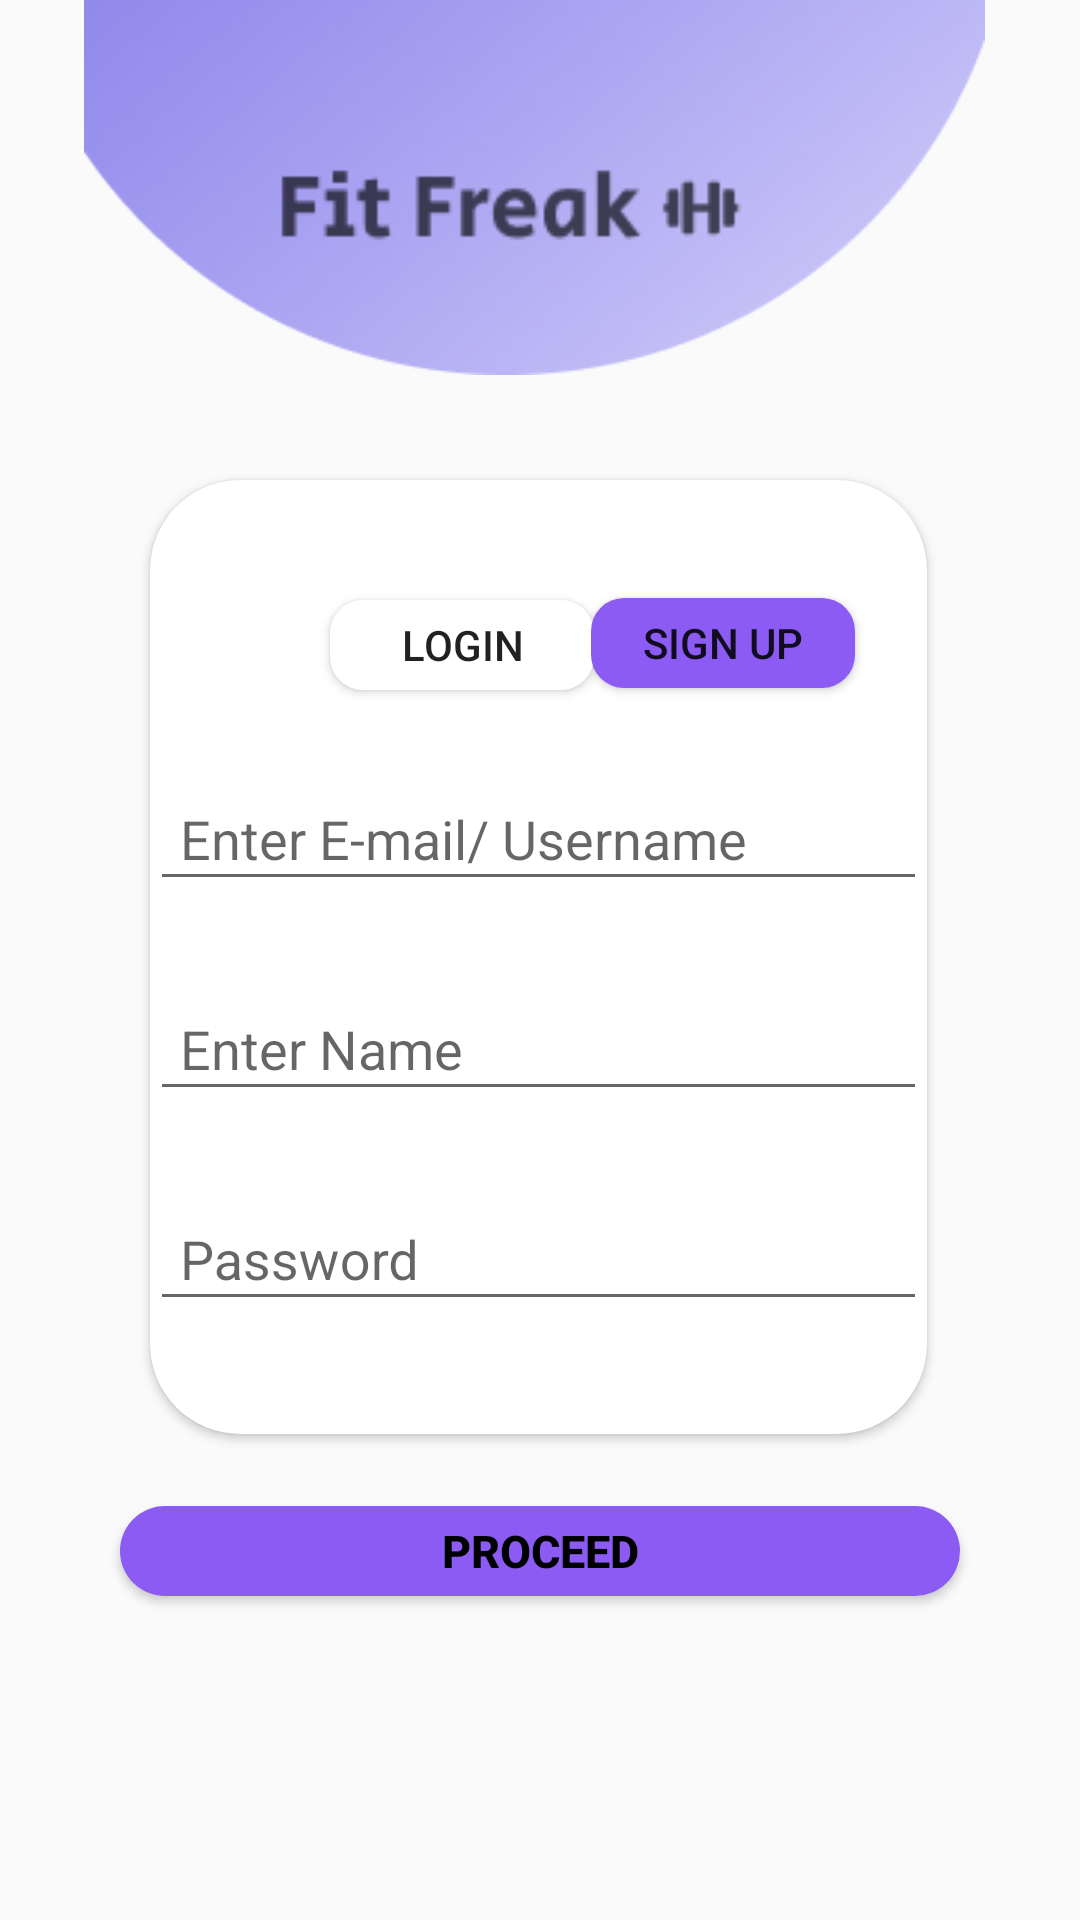

The Android layout XML behind this screen, and the referenced resources:
<!-- AndroidManifest.xml: application theme Theme.Fit_Freak -->
<!-- res/layout/activity_signup.xml -->
<?xml version="1.0" encoding="utf-8"?>
<RelativeLayout xmlns:android="http://schemas.android.com/apk/res/android"
    xmlns:app="http://schemas.android.com/apk/res-auto"
    xmlns:tools="http://schemas.android.com/tools"
    android:layout_width="match_parent"
    android:layout_height="match_parent"
    tools:context=".Activities.Signup_Activity">

    <androidx.cardview.widget.CardView
        android:id="@+id/cd1"
        android:layout_width="wrap_content"
        android:layout_height="600dp"
        android:layout_alignParentStart="true"
        android:layout_alignParentTop="true"
        android:layout_alignParentEnd="true"
        android:layout_alignParentBottom="true"
        android:layout_marginStart="50dp"
        android:layout_marginTop="160dp"
        android:layout_marginEnd="51dp"
        android:layout_marginBottom="162dp"
        android:elevation="50dp"
        app:cardCornerRadius="30dp">

        <LinearLayout
            android:layout_width="match_parent"
            android:layout_height="match_parent"
            android:orientation="vertical">


            <Button
                android:id="@+id/button"
                android:layout_width="wrap_content"
                android:layout_height="30dp"
                android:layout_marginStart="60dp"
                android:layout_marginTop="40dp"
                android:background="@drawable/signup1"
                android:text="Login"
                tools:ignore="TouchTargetSizeCheck" />

            <Button
                android:id="@+id/button2"
                android:layout_width="wrap_content"
                android:layout_height="30dp"
                android:layout_marginStart="147dp"
                android:layout_marginTop="-31dp"
                android:background="@drawable/login_btn"
                android:text="Sign Up"
                tools:ignore="TouchTargetSizeCheck" />


            <com.google.android.material.textfield.TextInputLayout
                android:layout_width="match_parent"
                android:layout_height="50dp"
                android:layout_marginTop="20dp"
                android:hint="Enter E-mail/ Username">

                <com.google.android.material.textfield.TextInputEditText
                    android:id="@+id/user_name"
                    android:layout_width="match_parent"
                    android:layout_height="40dp"
                    android:drawableEnd="@drawable/user_vector"
                    android:padding="10dp"
                    tools:ignore="TouchTargetSizeCheck" />
            </com.google.android.material.textfield.TextInputLayout>

            <com.google.android.material.textfield.TextInputLayout
                android:layout_width="match_parent"
                android:layout_height="50dp"
                android:layout_marginTop="20dp"
                android:hint="Enter Name">

                <com.google.android.material.textfield.TextInputEditText
                    android:id="@+id/name"
                    android:layout_width="match_parent"
                    android:layout_height="40dp"
                    android:drawableEnd="@drawable/user_vector"
                    android:padding="10dp"
                    tools:ignore="TouchTargetSizeCheck" />
            </com.google.android.material.textfield.TextInputLayout>


            <com.google.android.material.textfield.TextInputLayout
                android:layout_width="match_parent"
                android:layout_height="50dp"
                android:layout_marginTop="20dp"
                android:hint="Password">

                <com.google.android.material.textfield.TextInputEditText
                    android:id="@+id/password"
                    android:layout_width="match_parent"
                    android:layout_height="40dp"
                    android:drawableEnd="@drawable/password"
                    android:inputType="textWebPassword"
                    android:padding="10dp"
                    tools:ignore="TouchTargetSizeCheck" />
            </com.google.android.material.textfield.TextInputLayout>

            <com.google.android.material.textfield.TextInputLayout
                android:layout_width="match_parent"
                android:layout_height="50dp"
                android:layout_marginTop="20dp"
                android:hint="Confirm Password">

                <com.google.android.material.textfield.TextInputEditText
                    android:id="@+id/confirm_pass"
                    android:layout_width="match_parent"
                    android:layout_height="40dp"
                    android:drawableEnd="@drawable/password"
                    android:padding="10dp"
                    tools:ignore="TouchTargetSizeCheck"
                    android:inputType="textWebPassword"/>
            </com.google.android.material.textfield.TextInputLayout>












































        </LinearLayout>




    </androidx.cardview.widget.CardView>


    <Button
        android:id="@+id/button3"
        android:layout_width="250dp"
        android:layout_height="30dp"
        android:layout_alignParentStart="true"
        android:layout_alignParentEnd="true"
        android:layout_alignParentBottom="true"
        android:layout_marginStart="80dp"
        android:layout_marginLeft="40dp"
        android:layout_marginEnd="80dp"
        android:layout_marginRight="40dp"
        android:layout_marginBottom="108dp"
        android:background="@drawable/login_sub_bt"
        android:text="Proceed"
        android:textColor="@color/black"
        android:textSize="15dp"
        android:textStyle="bold"
        tools:ignore="TouchTargetSizeCheck" />

    <ImageView
        android:id="@+id/imageView3"
        android:layout_width="wrap_content"
        android:layout_height="wrap_content"
        android:layout_alignParentStart="true"
        android:layout_alignParentTop="true"
        android:layout_alignParentEnd="true"
        android:layout_alignParentBottom="true"

        android:layout_marginStart="-2dp"
        android:layout_marginTop="-88dp"
        android:layout_marginEnd="2dp"
        android:layout_marginBottom="515dp"
        app:srcCompat="@drawable/ellipse1"
        tools:layout_editor_absoluteX="0dp"
        tools:layout_editor_absoluteY="-6dp" />

    <ImageView
        android:id="@+id/imageView4"
        android:layout_width="wrap_content"
        android:layout_height="wrap_content"
        android:layout_above="@+id/cd1"
        android:layout_alignParentStart="true"
        android:layout_alignParentTop="true"
        android:layout_alignParentEnd="true"
        android:layout_marginStart="90dp"
        android:layout_marginTop="48dp"
        android:layout_marginEnd="0dp"
        android:layout_marginBottom="-90dp"
        app:srcCompat="@drawable/fitfreak" />

</RelativeLayout>
<!-- resources referenced by this layout -->
<resources>
  <color name="black">#FF000000</color>
  <!-- drawable ellipse1: png bitmap (drawable, 113849 bytes) -->
  <!-- drawable fb_vec: png bitmap (drawable, 374 bytes) -->
  <!-- drawable fitfreak: png bitmap (drawable, 1416 bytes) -->
  <!-- drawable google_bt (drawable) -->
  <?xml version="1.0" encoding="utf-8"?>
  <shape xmlns:android="http://schemas.android.com/apk/res/android" android:shape="rectangle">
      <corners android:radius="15dp"/>
      <size android:width="30dp" android:height="30dp"/>
      <stroke android:color="@color/white"/>
  
  </shape>
  <!-- drawable google_vec: png bitmap (drawable, 588 bytes) -->
  <!-- drawable login_btn (drawable) -->
  <?xml version="1.0" encoding="utf-8"?>
  <shape xmlns:android="http://schemas.android.com/apk/res/android" android:shape="rectangle">
  
      <corners android:radius="11dp"/>
      <size android:width="30dp" android:height="30dp"/>
      <solid android:color="#8B5BF3"/>
  
  </shape>
  <!-- drawable login_sub_bt (drawable) -->
  <?xml version="1.0" encoding="utf-8"?>
  <shape xmlns:android="http://schemas.android.com/apk/res/android" android:shape="rectangle">
      <corners android:radius="15dp"/>
      <size android:width="30dp" android:height="30dp"/>
      <solid android:color="#8B5BF3"/>
  
  </shape>
  <!-- drawable signup1 (drawable) -->
  <?xml version="1.0" encoding="utf-8"?>
  <shape xmlns:android="http://schemas.android.com/apk/res/android" android:shape="rectangle">
  
      <corners android:radius="11dp"/>
      <size android:width="30dp" android:height="30dp"/>
      <solid android:color="@color/white"/>
  </shape>
  <!-- drawable twitter_vec: png bitmap (drawable, 480 bytes) -->
  <style name="Theme.Fit_Freak" parent="Theme.AppCompat.DayNight.DarkActionBar">
          
          <item name="colorPrimary">@color/purple_500</item>
          <item name="colorPrimaryVariant">@color/purple_700</item>
          <item name="colorOnPrimary">@color/white</item>
          
          <item name="colorSecondary">@color/teal_200</item>
          <item name="colorSecondaryVariant">@color/teal_700</item>
          <item name="colorOnSecondary">@color/black</item>
          
          <item name="android:statusBarColor" tools:targetApi="l">?attr/colorPrimaryVariant</item>
          
      </style>
  <color name="white">#FFFFFFFF</color>
  <color name="purple_500">#FF6200EE</color>
  <color name="purple_700">#FF3700B3</color>
  <color name="teal_200">#FF03DAC5</color>
  <color name="teal_700">#FF018786</color>
</resources>
